Labelled photos from "eye_dataset", an image-classification folder in aloksharma123/animal_eye_classifier. The possible labels are: cat, dog, wild animal.

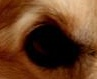
Label: dog

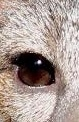
Label: wild animal

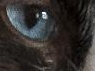
Label: cat

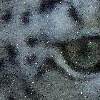
Label: wild animal

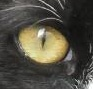
Label: cat

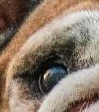
Label: dog
